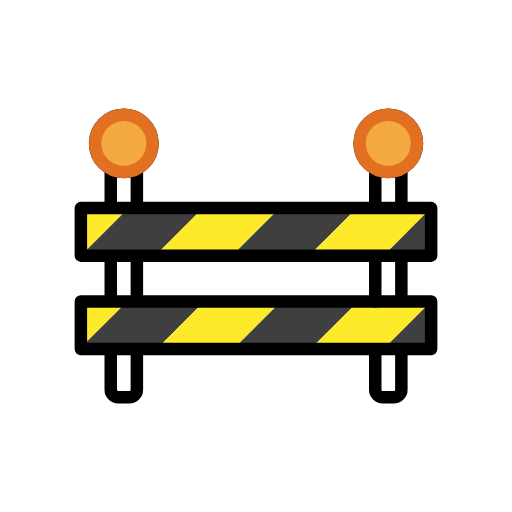
t = 0.00 s
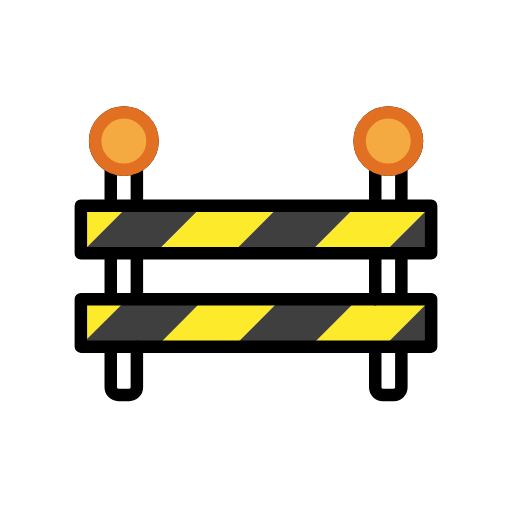
t = 0.48 s
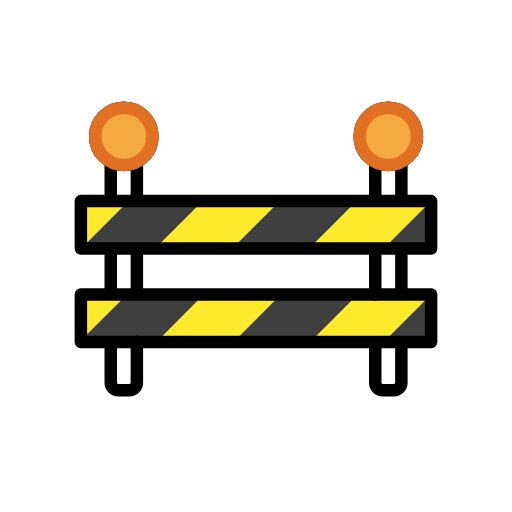
t = 1.43 s
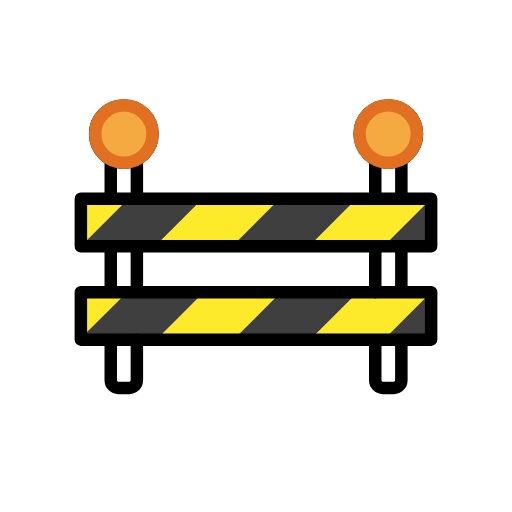
t = 1.90 s
t = 2.38 s: frame unchanged from t = 1.43 s, image omitted
t = 3.33 s: frame unchanged from t = 0.48 s, image omitted

The animated SVG that drew these frames (rendered in a browser with its animation timeline set to each time). Animation: 1 SMIL element (animateTransform=1); one cycle of 3.80 s, repeats indefinitely.

<?xml version='1.0' encoding='utf-8'?>
<svg xmlns="http://www.w3.org/2000/svg" id="emoji" viewBox="-5 -5 82 82" width="200" height="200" role="img">
  <title>OpenMoji: construction</title><g><g id="color">
    <path fill="#fff" d="m15.35,59.08h-1.779c-.6839,0-1.238-.578-1.238-1.291V22.959c0-.713.5544-1.291,1.238-1.291h1.779c.6839,0,1.238.578,1.238,1.291v34.83c0,.713-.5545,1.291-1.238,1.291Z" />
    <path fill="#fff" d="m58.46,59.08h-1.779c-.6839,0-1.238-.7131-1.238-1.593V24.517c0-.8796.5544-1.593,1.238-1.593h1.779c.6839,0,1.238.7131,1.238,1.593v32.97c0,.8796-.5545,1.593-1.238,1.593Z" />
    <path fill="#fcea2b" d="m7.45,43.47h7.743l-7.743,7.743v-7.743Z" />
    <path fill="#3f3f3f" d="m15.19,43.47h12.34l-7.743,7.743-12.34-.0581,7.743-7.6849Z" />
    <path fill="#fcea2b" d="m27.48,43.47h12.34l-7.743,7.743h-12.29l7.693-7.743Z" />
    <path fill="#3f3f3f" d="m39.82,43.47h12.34l-7.743,7.743h-12.34l7.743-7.743Z" />
    <path fill="#fcea2b" d="m52.16,43.47l11.89-.1839-7.9181,7.9511h-11.7643l7.7924-7.7672Z" />
    <path fill="#3f3f3f" d="m64.0079,43.3319v7.612h-7.612l7.612-7.612Z" />
    <path fill="#fcea2b" d="m7.95,28.33l7.646-.0337-7.646,7.646v-7.6123Z" />
    <path fill="#3f3f3f" d="m15.6,28.3h11.94l-7.695,7.646H7.955l7.645-7.646Z" />
    <path fill="#fcea2b" d="m27.48,28.3h12.34l-7.743,7.743h-12.29l7.693-7.743Z" />
    <path fill="#3f3f3f" d="m39.82,28.3h12.34l-7.743,7.743h-12.34l7.743-7.743Z" />
    <path fill="#fcea2b" d="m52.16,28.3l10.9084-.0069-.015,1.0493-6.6154,6.6036-12.02.0976,7.742-7.7436Z" />
    <path fill="#3f3f3f" d="m64.05,28.33v7.612h-7.612l7.612-7.612Z" />
  </g>
  <g id="line">
    <path fill="none" stroke="#000" stroke-linecap="round" stroke-linejoin="round" stroke-width="2" d="m12.74,42.72v-6.348" />
    <path fill="none" stroke="#000" stroke-linecap="round" stroke-linejoin="round" stroke-width="2" d="m16.92,50.9v6.509c0,.6723-.5448,1.217-1.217,1.217h-1.748c-.672,0-1.217-.5451-1.217-1.217v-6.071" />
    <path fill="none" stroke="#000" stroke-linecap="round" stroke-linejoin="round" stroke-width="2" d="m16.92,36.37v6.348" />
    <path fill="none" stroke="#000" stroke-linecap="round" stroke-linejoin="round" stroke-width="2" d="m12.74,28.24v-5.907m4.181,0v5.812" />
    <path fill="none" stroke="#000" stroke-linecap="round" stroke-linejoin="round" stroke-width="2" d="m55.1,43.29v-6.921" />
    <path fill="none" stroke="#000" stroke-linecap="round" stroke-linejoin="round" stroke-width="2" d="m59.28,51.34v6.071c0,.6723-.5448,1.217-1.217,1.217h-1.748c-.672,0-1.217-.5451-1.217-1.217v-6.071" />
    <path fill="none" stroke="#000" stroke-linecap="round" stroke-linejoin="round" stroke-width="2" d="m59.28,36.37v5.969" />
    <path fill="none" stroke="#000" stroke-linecap="round" stroke-linejoin="round" stroke-width="2" d="m55.1,28.03v-5.891m4.181,0v5.796" />
    <path fill="none" stroke="#000" stroke-linecap="round" stroke-linejoin="round" stroke-width="2" d="m7.95,28.33h56.1v7.612H7.95v-7.612Z" />
    <path fill="none" stroke="#000" stroke-linecap="round" stroke-linejoin="round" stroke-width="2" d="m7.95,43.29h56.1v7.612H7.95v-7.612Z" />
    <circle cx="14.83" cy="17.97" r="4.594" fill="none" stroke="#000" stroke-linecap="round" stroke-linejoin="round" stroke-width="2" />
    <circle cx="57.19" cy="17.97" r="4.594" fill="none" stroke="#000" stroke-linecap="round" stroke-linejoin="round" stroke-width="2" />
  </g>
  <g id="color-foreground">
    <circle cx="14.835" cy="17.966" r="4.594" fill="#f4aa41" stroke="#e27022" stroke-linecap="round" stroke-linejoin="round" stroke-width="2" />
    <circle cx="57.185" cy="17.966" r="4.594" fill="#f4aa41" stroke="#e27022" stroke-linecap="round" stroke-linejoin="round" stroke-width="2" />
  </g>
<animateTransform attributeName="transform" type="translate" values="0 0;0 -1.5;0 0" dur="3.8s" repeatCount="indefinite" /></g></svg>
